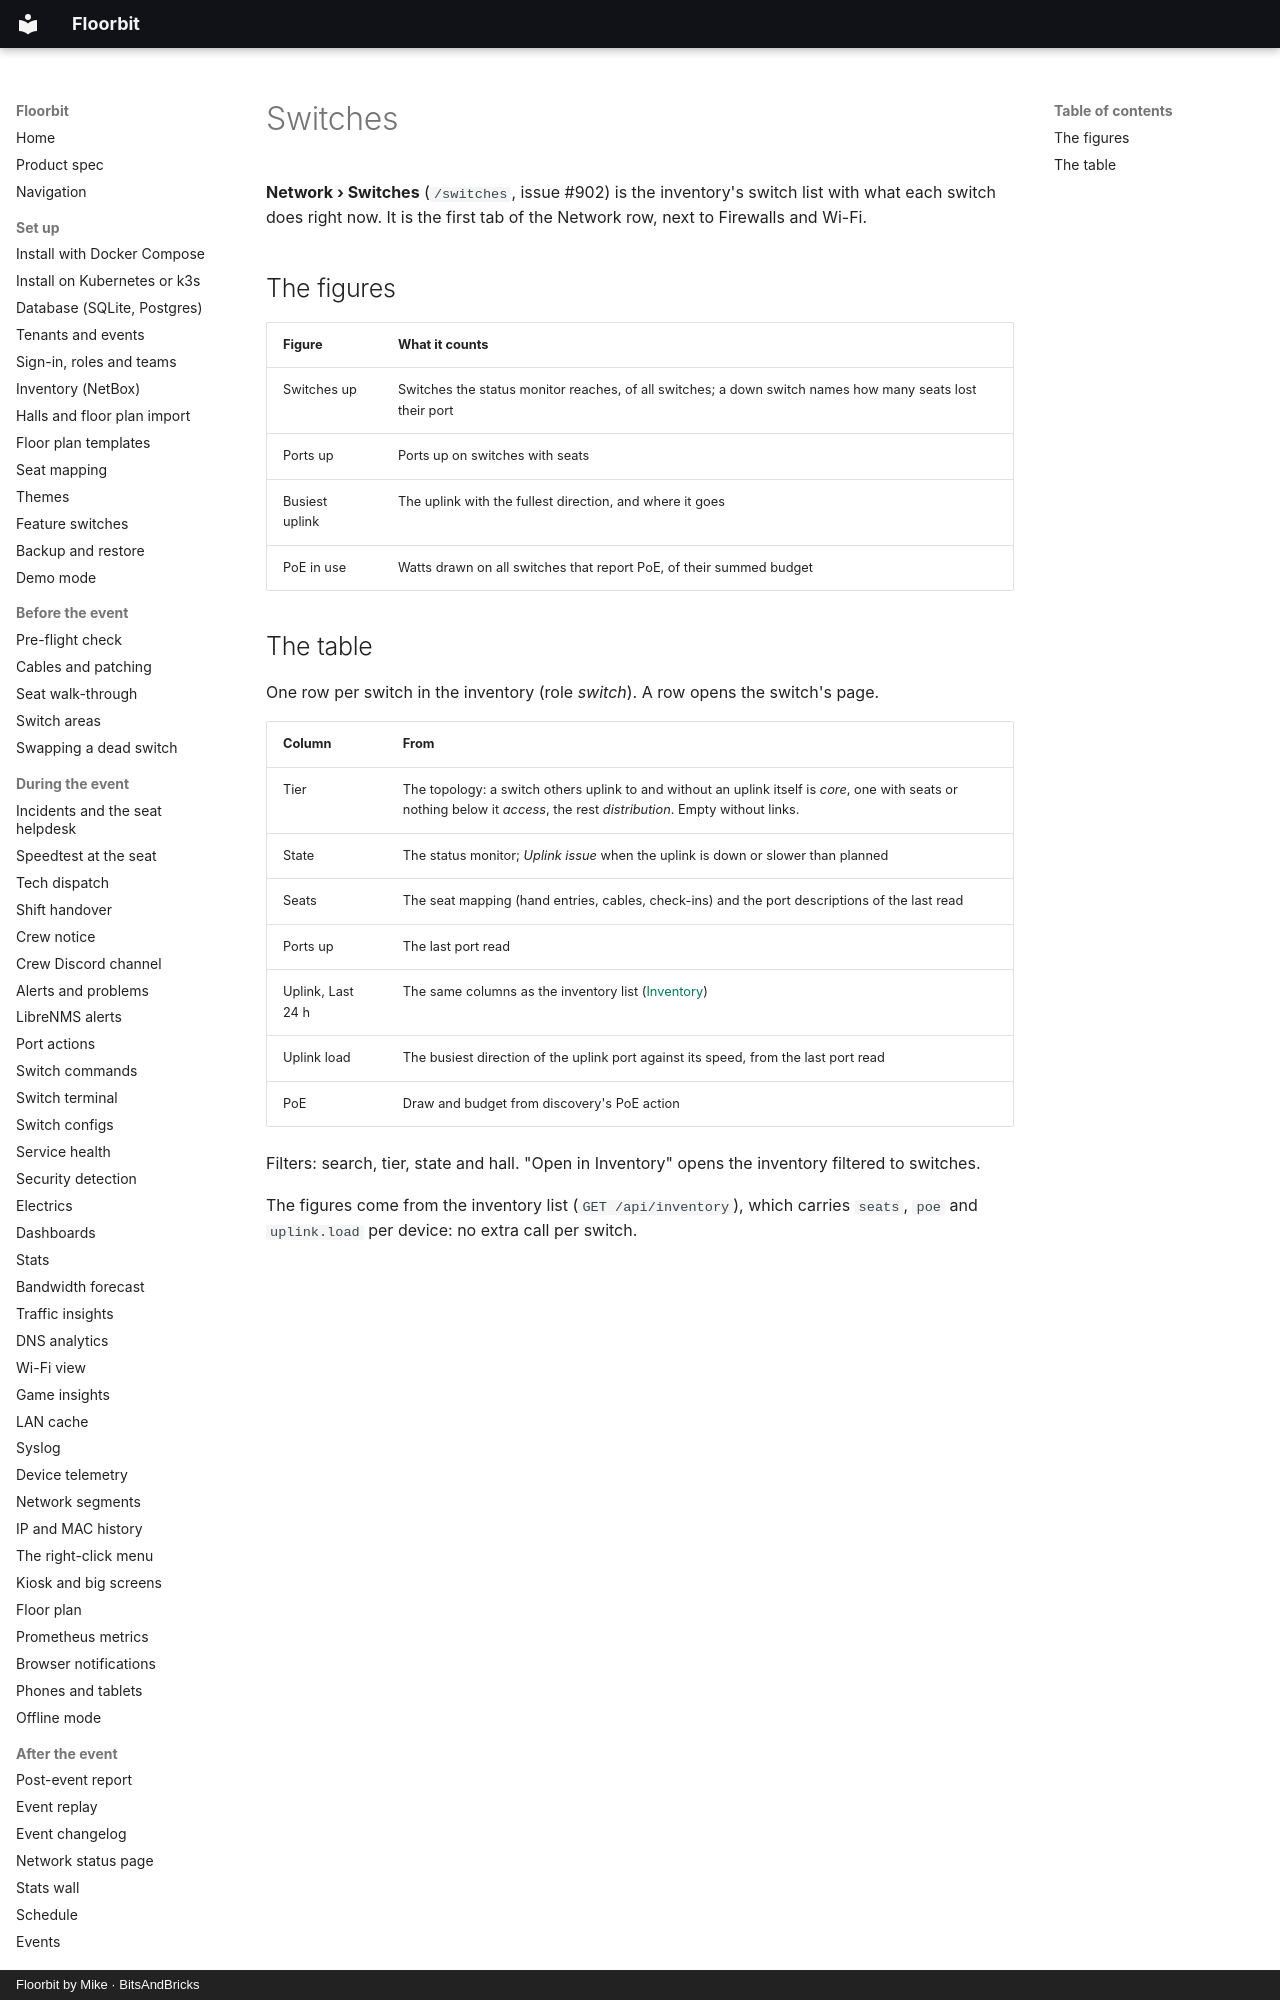

repository: bitsandbricks-ch/floorbit · page: switches/index.html · generator: mkdocs · copyright: Floorbit by Mike · BitsAndBricks

# Switches

**Network › Switches** (`/switches`, issue #902) is the inventory's switch list with what each switch
does right now. It is the first tab of the Network row, next to Firewalls and Wi-Fi.

## The figures

| Figure | What it counts |
| --- | --- |
| Switches up | Switches the status monitor reaches, of all switches; a down switch names how many seats lost their port |
| Ports up | Ports up on switches with seats |
| Busiest uplink | The uplink with the fullest direction, and where it goes |
| PoE in use | Watts drawn on all switches that report PoE, of their summed budget |
